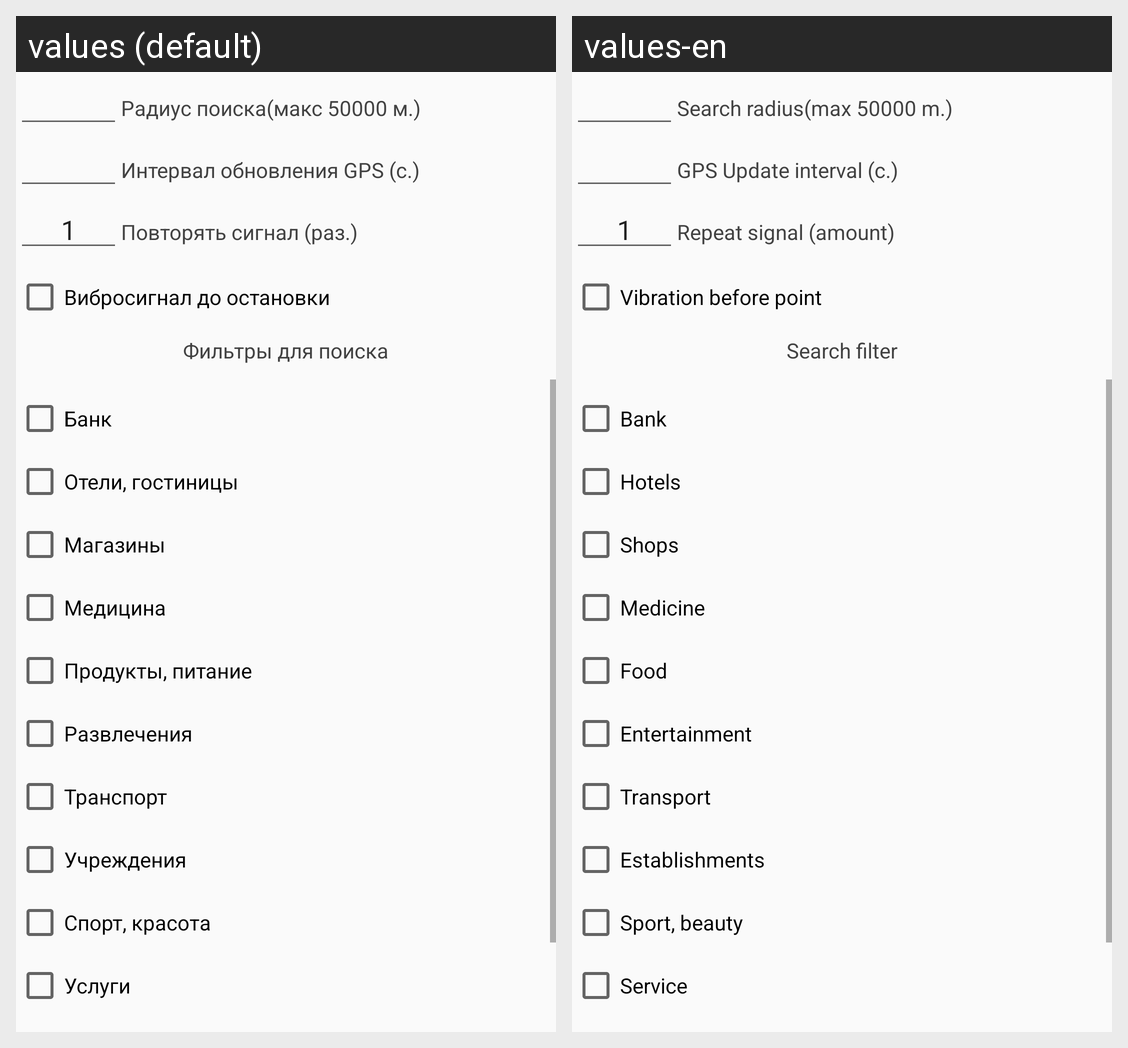

Strings drawn on this Android screen and how each of the app's shown locales translates them:
Android screen res/layout/activity_filter_search.xml rendered under 2 locales, left to right: values (default), values-en. Device: Nexus 5 (rendered at 1080×1920; each locale shown at half size, 540×960, under a caption strip naming it); theme AppTheme.
Strings drawn on this screen, with the default value and each locale's value (text and hints the layout hard-codes, and strings that could not be matched under every locale, appear in the picture but are not listed):

search_radius
  values: Радиус поиска(макс 50000 м.)
  values-en: Search radius(max 50000 m.)

gps_intreval
  values: Интервал обновления GPS (с.)
  values-en: GPS Update interval (с.)

bellcircle
  values: Повторять сигнал (раз.)
  values-en: Repeat signal (amount)

vidrosignal
  values: Вибросигнал до остановки
  values-en: Vibration before point

search_filter
  values: Фильтры для поиска
  values-en: Search filter

search_bank
  values: Банк
  values-en: Bank

search_hotels
  values: Отели, гостиницы
  values-en: Hotels

search_shops
  values: Магазины
  values-en: Shops

search_medicine
  values: Медицина
  values-en: Medicine

search_food
  values: Продукты, питание
  values-en: Food

search_entertainment
  values: Развлечения
  values-en: Entertainment

search_transport
  values: Транспорт
  values-en: Transport

search_establishments
  values: Учреждения
  values-en: Establishments

search_sport
  values: Спорт, красота
  values-en: Sport, beauty

search_service
  values: Услуги
  values-en: Service
